Run: headless pygame with SDL's dummy video driver; simulated clock (each Clock.tick advances the game by its frame time, no real sleeping); random seed 0; keys injected as events and as key.get_pressed() state; no mouse input.
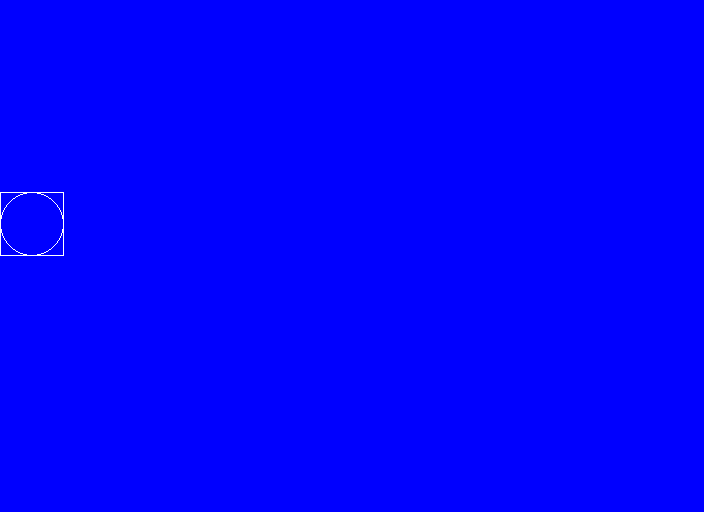
Frame 1 of 4 · flips 1–60 · no input
Frame 2 of 4 · flips 61–180 · tapped SPACE, RETURN · held RIGHT (→), D · screen unchanged from frame 1, image omitted
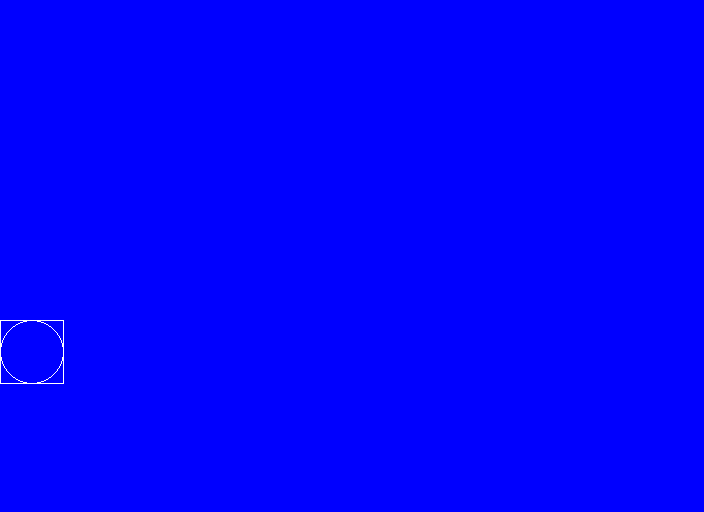
Frame 3 of 4 · flips 181–300 · held DOWN (↓), S
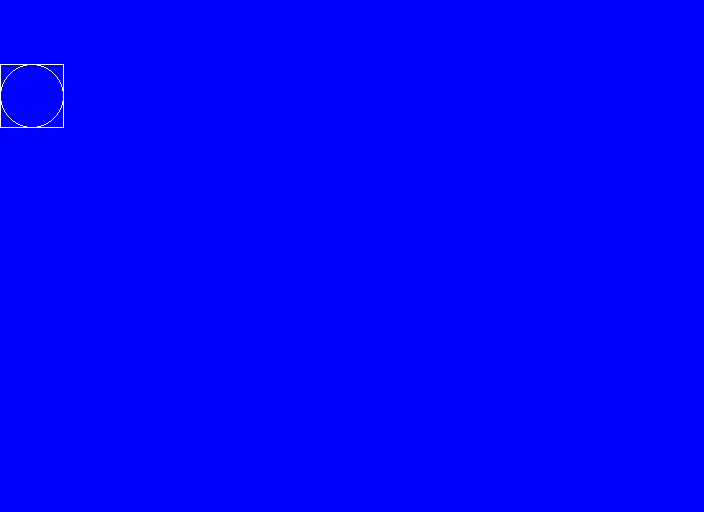
Frame 4 of 4 · flips 301–420 · held LEFT (←), A, UP (↑), W

The pygame program that drew these frames:

import pygame # import the Pygame module
import sys # import the sys module

pygame.init() # initialize any submodules that require it

BLUE = pygame.Color("blue") # example
WHITE = pygame.Color("white") # example

size = (704, 512) # (width, height) in pixels, example
screen = pygame.display.set_mode(size) # set up display
clock = pygame.time.Clock() # define "clock"
offset = 0 # initialize offset earlier, keep starting position at top edge
increment = 64 # initialize increment early

pygame.display.set_caption("QUESTABOX's Cool Animation") # title, example
 
while True: # keeps display open
    for event in pygame.event.get(): # check for user input when open display
        if event.type == pygame.QUIT: # user clicked close button
            pygame.quit() # needed if run module through IDLE
            sys.exit() # exit WHILE loop
    # --- Game logic
    # --------------
    screen.fill(BLUE) # clear the display
    # --- Drawing code
    # offset = 0 # initialize offset
    # while offset <= 448: # loop until offset = 448 (inclusive)
    #     pygame.draw.rect(screen, WHITE, (0, 0+offset, 64, 64), width=1) # added one offset to one y-coordinate
    #     offset += 64 # offset = offset + 64, if outside loop and relies on mouse, trackpad or keyboard input becomes game logic
    pygame.draw.rect(screen, WHITE, (0, 0+offset, 64, 64), width=1) # untab
    pygame.draw.ellipse(screen, WHITE, (0, 0+offset, 64, 64), width=1)
    # offset += 64 # untab, if relies on mouse, trackpad or keyboard input becomes game logic
    offset += increment # allow the increment to change
    if 0+offset + 64 == size[1]: # if rectangle at bottom edge
        increment *= -1 # increment = increment*-1, that is change the increment's sign
    elif 0+offset == 0: # else if rectangle at top edge
        increment *= -1 # change the increment's sign back
    # ----------------
    pygame.display.flip() # update the display
    # clock.tick(60) # maximum 60 frames per second
    clock.tick(10) # so can see rectangle moving
